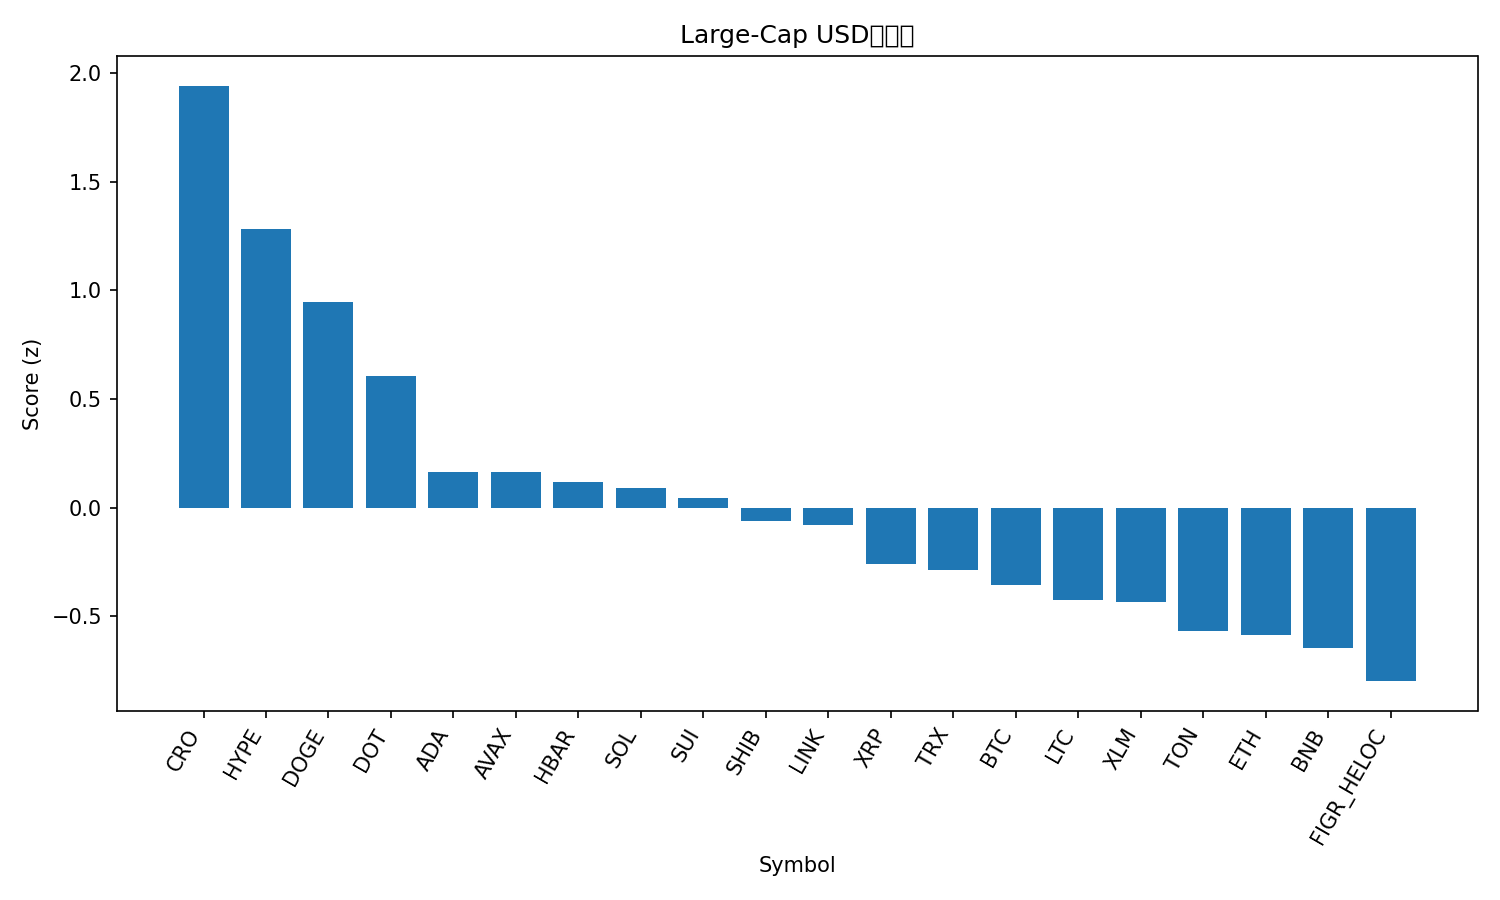

The file beside this chart, header and first rows:
rank, name, symbol, price, pct_1h, pct_24h, pct_7d, pct_1h_vs_btc, pct_24h_vs_btc, pct_7d_vs_btc, market_cap_rank, market_cap, volume_usd, score
1, Cronos, CRO, 0.2605, 6.323, 3.139, -0.6756, 6.218, 2.632, -4.361, 26, 8876132402, 226386088, 1.941
2, Hyperliquid, HYPE, 53.74, -0.1498, 4.392, 23.5, -0.2552, 3.885, 19.81, 14, 14550487555, 706181992, 1.281
3, Dogecoin, DOGE, 0.2467, -0.09426, 3.954, 16.62, -0.1997, 3.446, 12.93, 9, 37243625046, 3873271531, 0.9455
4, Polkadot, DOT, 4.16, 0.05391, 3.157, 12.21, -0.05151, 2.649, 8.523, 33, 6322460277, 376178532, 0.6057
5, Cardano, ADA, 0.881, -0.5895, 2.511, 9.813, -0.6949, 2.003, 6.127, 10, 32178381397, 1876364174, 0.164
6, Avalanche, AVAX, 25.91, -0.5377, 2.694, 7.931, -0.6431, 2.186, 4.245, 23, 10941195210, 772175661, 0.1622
7, Hedera, HBAR, 0.2311, -0.5089, 2.386, 8.95, -0.6143, 1.878, 5.264, 25, 9795258008, 225325466, 0.1185
8, Solana, SOL, 217.7, -0.02237, 1.592, 9.886, -0.1278, 1.084, 6.2, 6, 117976648551, 9199508831, 0.09012
9, Sui, SUI, 3.55, -0.2136, 1.801, 9.011, -0.319, 1.293, 5.325, 18, 12659776881, 1395104924, 0.04478
10, Shiba Inu, SHIB, 1.305e-05, -0.5265, 2.06, 6.432, -0.6319, 1.553, 2.746, 31, 7693188269, 272648560, -0.06356
11, Chainlink, LINK, 23.59, -0.3497, 2.156, 3.695, -0.4551, 1.648, 0.009, 13, 15997201618, 1039276682, -0.07913
12, XRP, XRP, 3.01, -0.2637, 0.7872, 8.477, -0.3691, 0.2796, 4.791, 3, 179166652833, 6328489882, -0.2577
13, TRON, TRX, 0.3379, 0.07808, 1.442, -0.05042, -0.02734, 0.9348, -3.736, 11, 31979905756, 901453282, -0.2852
14, Bitcoin, BTC, 112809, 0.1054, 0.5076, 3.686, 0.0, 0.0, 0.0, 1, 2248061263564, 40131843783, -0.3541
15, Litecoin, LTC, 113.7, 0.1857, 0.286, 4.353, 0.08028, -0.2216, 0.6673, 28, 8673029399, 585374824, -0.4252
16, Stellar, XLM, 0.3812, -0.2651, 0.5751, 5.437, -0.3705, 0.06752, 1.752, 20, 12099352961, 392460775, -0.4362
17, Toncoin, TON, 3.12, -0.4217, 0.9536, -0.1011, -0.5271, 0.4461, -3.787, 30, 8011422302, 182138137, -0.5668
18, Ethereum, ETH, 4351, -0.06956, 0.3378, -0.07526, -0.175, -0.1698, -3.761, 2, 525327410252, 29567841968, -0.5839
19, BNB, BNB, 878.9, -0.2281, -0.08975, 4.366, -0.3336, -0.5973, 0.6804, 5, 122299722207, 946019256, -0.6462
20, Figure Heloc, FIGR_HELOC, 0.996, -0.01138, -0.4102, 0.8145, -0.1168, -0.9178, -2.871, 19, 12255552651, 10926846, -0.7981
21, Bitcoin Cash, BCH, 585.7, 0.02637, -1.327, 4.467, -0.07905, -1.835, 0.7813, 22, 11672230641, 367650235, -0.9158
